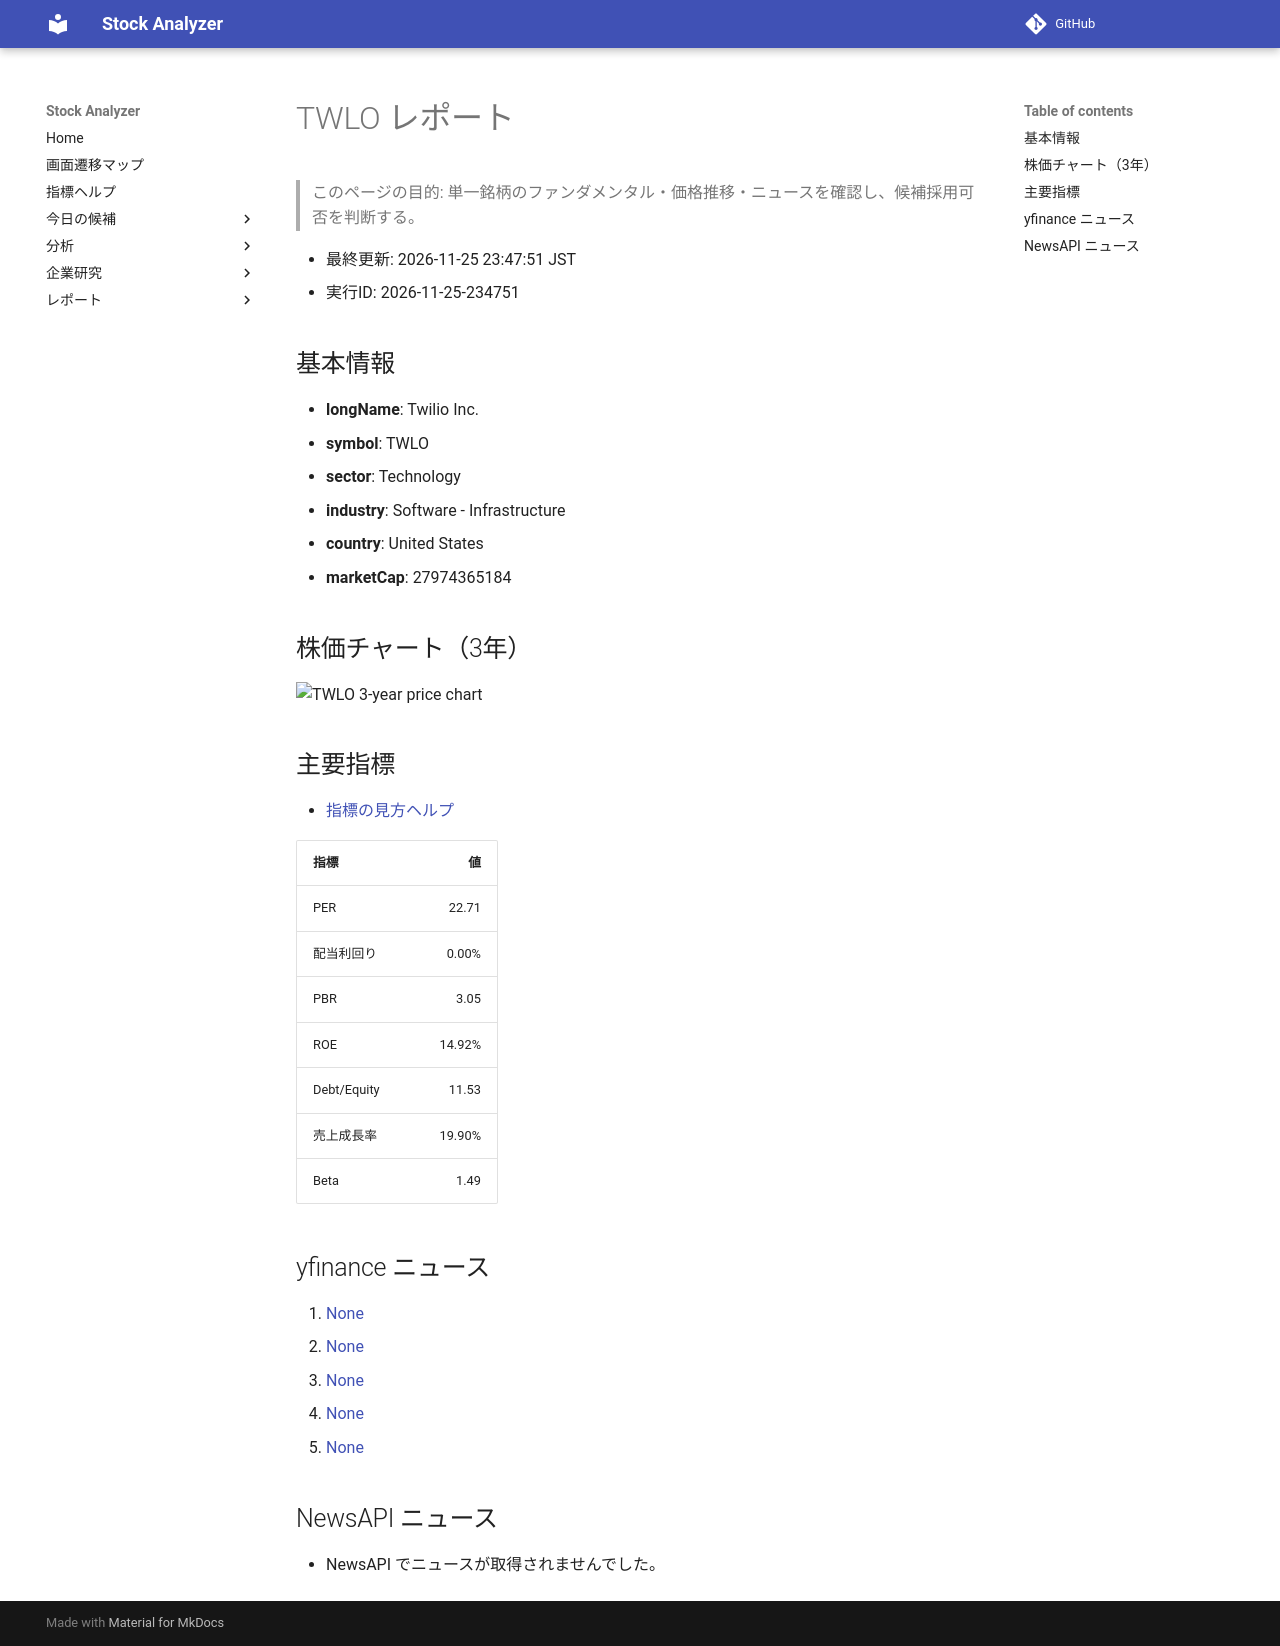

repository: Yumi-note/Making-APP · page: reports/2026-11-25/234751/TWLO/index.html · generator: mkdocs

# TWLO レポート

> このページの目的: 単一銘柄のファンダメンタル・価格推移・ニュースを確認し、候補採用可否を判断する。

- 最終更新: 2026-11-25 23:47:51 JST
- 実行ID: 2026-11-25-234751

## 基本情報

- **longName**: Twilio Inc.
- **symbol**: TWLO
- **sector**: Technology
- **industry**: Software - Infrastructure
- **country**: United States
- **marketCap**: 27974365184

## 株価チャート（3年）

![TWLO 3-year price chart](TWLO_3y.png)

## 主要指標

- [指標の見方ヘルプ](../../../../indicators.md)

| 指標 | 値 |
|---|---:|
| PER | 22.71 |
| 配当利回り | 0.00% |
| PBR | 3.05 |
| ROE | 14.92% |
| Debt/Equity | 11.53 |
| 売上成長率 | 19.90% |
| Beta | 1.49 |

## yfinance ニュース

1. [None](None)
2. [None](None)
3. [None](None)
4. [None](None)
5. [None](None)

## NewsAPI ニュース

- NewsAPI でニュースが取得されませんでした。
